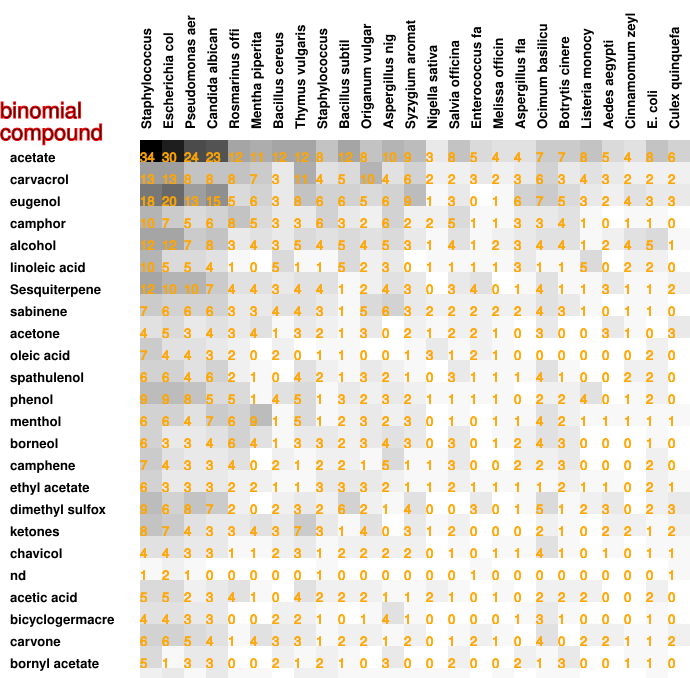

Source data for this figure (header and first rows):
34, 30, 24, 23, 12, 11, 12, 12, 8, 12, 8, 10, 9, 3, 8, 5, 4, 4, 7, 7, 8, 5, 4, 8
13, 13, 8, 8, 8, 7, 3, 11, 4, 5, 10, 4, 6, 2, 2, 3, 2, 3, 6, 3, 4, 3, 2, 2
18, 20, 13, 15, 5, 6, 3, 8, 6, 6, 5, 6, 9, 1, 3, 0, 1, 6, 7, 5, 3, 2, 4, 3
10, 7, 5, 6, 8, 5, 3, 3, 6, 3, 2, 6, 2, 2, 5, 1, 1, 3, 3, 4, 1, 0, 1, 1
12, 12, 7, 8, 3, 4, 3, 5, 4, 5, 4, 5, 3, 1, 4, 1, 2, 3, 4, 4, 1, 2, 4, 5
10, 5, 5, 4, 1, 0, 5, 1, 1, 5, 2, 3, 0, 1, 1, 1, 1, 3, 1, 1, 5, 0, 2, 2
12, 10, 10, 7, 4, 4, 3, 4, 4, 1, 2, 4, 3, 0, 3, 4, 0, 1, 4, 1, 1, 3, 1, 1
7, 6, 6, 6, 3, 3, 4, 4, 3, 1, 5, 6, 3, 2, 2, 2, 2, 2, 4, 3, 1, 0, 1, 1
4, 5, 3, 4, 3, 4, 1, 3, 2, 1, 3, 0, 2, 1, 2, 2, 1, 0, 3, 0, 0, 3, 1, 0
7, 4, 4, 3, 2, 0, 2, 0, 1, 1, 0, 0, 1, 3, 1, 2, 1, 0, 0, 0, 0, 0, 0, 2
6, 6, 4, 6, 2, 1, 0, 4, 2, 1, 3, 2, 1, 0, 3, 1, 1, 1, 4, 1, 0, 0, 2, 2
9, 9, 8, 5, 5, 1, 4, 5, 1, 3, 2, 3, 2, 1, 1, 1, 1, 0, 2, 2, 4, 0, 1, 2
6, 6, 4, 7, 6, 9, 1, 5, 1, 2, 3, 2, 3, 0, 1, 0, 1, 1, 4, 2, 1, 1, 1, 1
6, 3, 3, 4, 6, 4, 1, 3, 3, 2, 3, 4, 3, 0, 3, 0, 1, 2, 4, 3, 0, 0, 0, 1
7, 4, 3, 3, 4, 0, 2, 1, 2, 2, 1, 5, 1, 1, 3, 0, 0, 2, 2, 3, 0, 0, 0, 2
6, 3, 3, 3, 2, 2, 1, 1, 3, 3, 3, 2, 1, 1, 2, 1, 1, 1, 1, 2, 1, 1, 0, 2
9, 6, 8, 7, 2, 0, 2, 3, 2, 6, 2, 1, 4, 0, 0, 3, 0, 1, 5, 1, 2, 3, 0, 2
8, 7, 4, 3, 3, 4, 3, 7, 3, 1, 4, 0, 3, 1, 2, 0, 0, 0, 2, 1, 0, 2, 2, 1
4, 4, 3, 3, 1, 1, 2, 3, 1, 2, 2, 2, 2, 0, 1, 0, 1, 1, 4, 1, 0, 1, 0, 1
1, 2, 1, 0, 0, 0, 0, 0, 1, 0, 0, 0, 0, 0, 0, 1, 0, 0, 0, 0, 0, 0, 0, 0
5, 5, 2, 3, 4, 1, 0, 4, 2, 2, 2, 1, 1, 2, 1, 0, 1, 0, 2, 2, 2, 0, 0, 2
4, 4, 3, 3, 0, 0, 2, 2, 1, 0, 1, 4, 1, 0, 0, 0, 0, 1, 3, 1, 0, 0, 0, 1
6, 6, 5, 4, 1, 4, 3, 3, 1, 2, 2, 1, 2, 0, 1, 2, 1, 0, 4, 0, 2, 2, 1, 1
5, 1, 3, 3, 0, 0, 2, 1, 2, 1, 0, 3, 0, 0, 2, 0, 0, 2, 1, 3, 0, 0, 1, 1
2, 3, 1, 3, 1, 1, 0, 2, 2, 1, 1, 1, 1, 1, 1, 0, 1, 0, 1, 1, 0, 0, 0, 1
